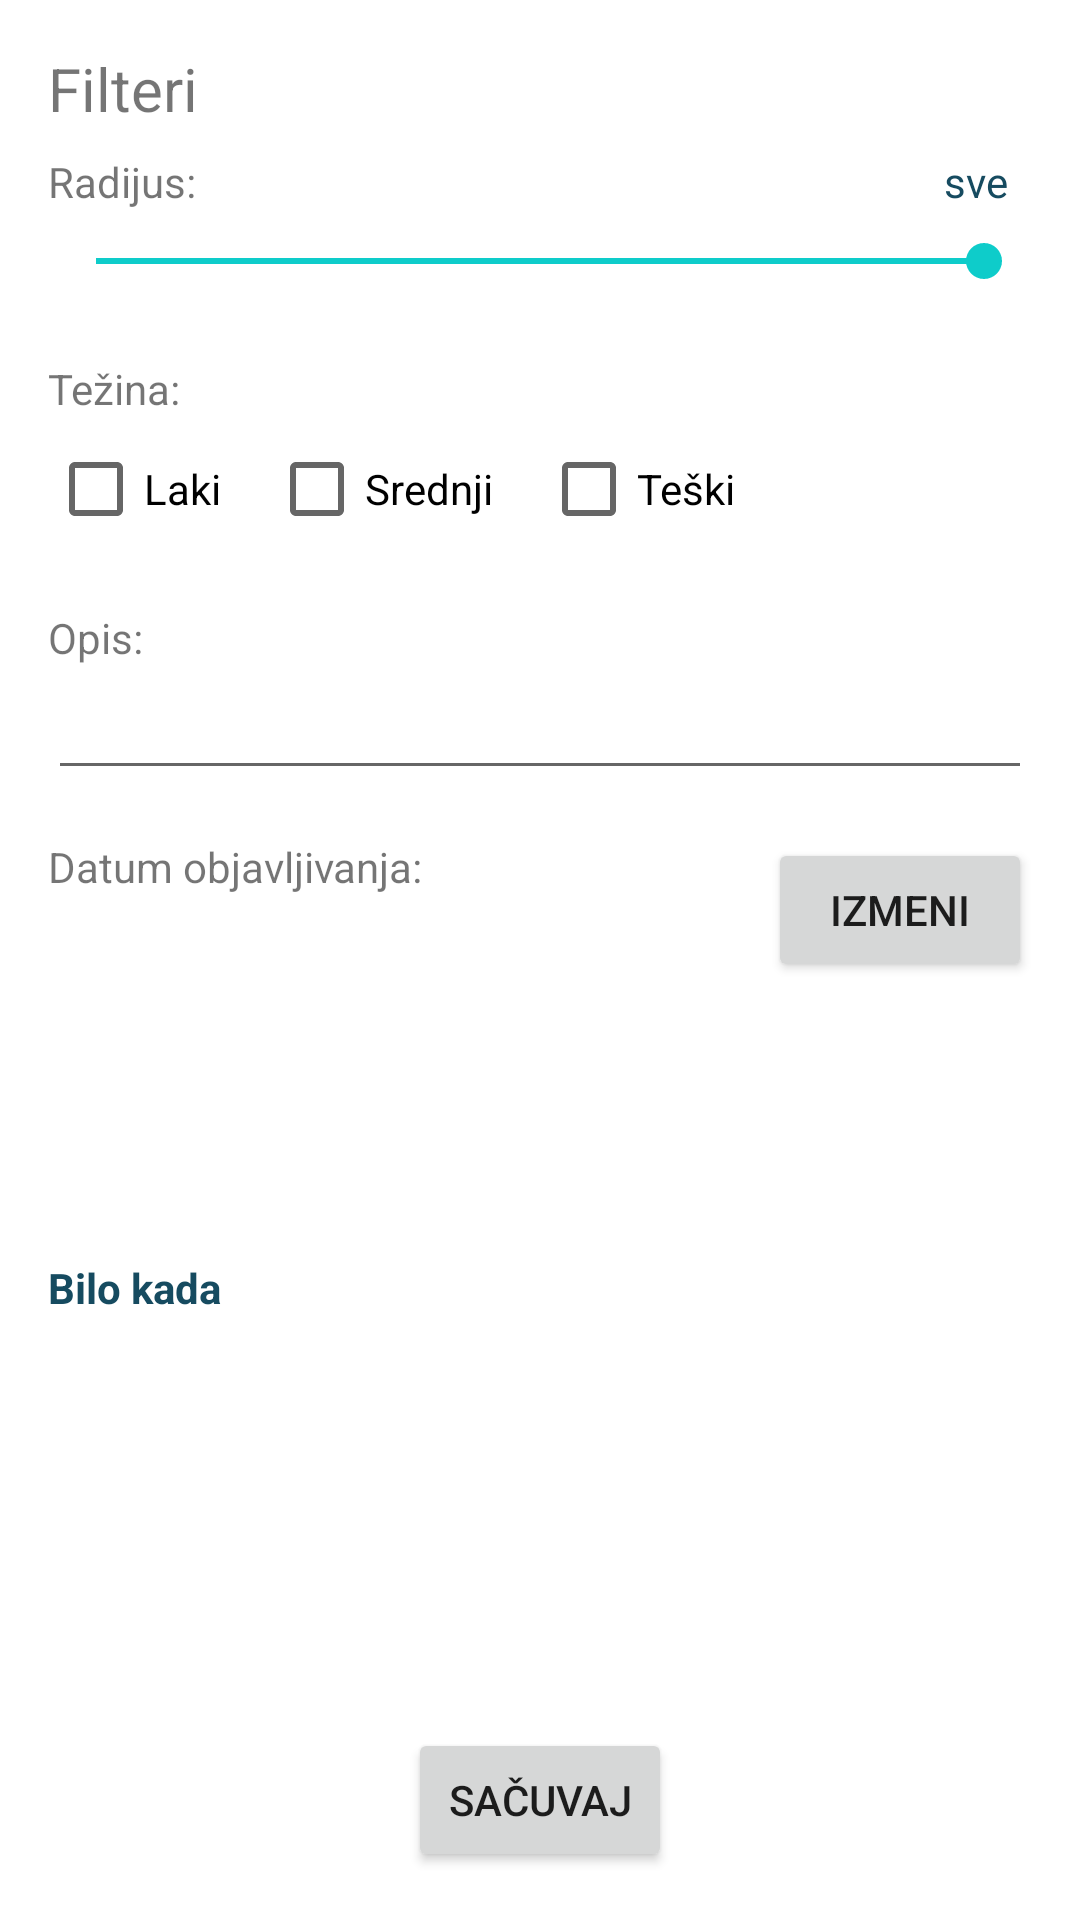

The Android layout XML behind this screen, and the referenced resources:
<!-- AndroidManifest.xml: application theme Theme.MosisCaching -->
<!-- res/layout/dialog_filter.xml -->
<?xml version="1.0" encoding="utf-8"?>
<androidx.constraintlayout.widget.ConstraintLayout xmlns:android="http://schemas.android.com/apk/res/android"
    xmlns:app="http://schemas.android.com/apk/res-auto"
    android:layout_width="match_parent"
    android:layout_height="wrap_content">

    <EditText
        android:id="@+id/etFilterDesc"
        android:layout_width="0dp"
        android:layout_height="wrap_content"
        android:layout_marginStart="16dp"
        android:layout_marginEnd="16dp"
        android:ems="10"
        android:inputType="text"
        app:layout_constraintEnd_toEndOf="parent"
        app:layout_constraintStart_toStartOf="parent"
        app:layout_constraintTop_toBottomOf="@+id/textView6" />

    <TextView
        android:id="@+id/textView2"
        android:layout_width="wrap_content"
        android:layout_height="wrap_content"
        android:layout_marginStart="16dp"
        android:layout_marginTop="16dp"
        android:text="Filteri"
        android:textSize="20sp"
        app:layout_constraintStart_toStartOf="parent"
        app:layout_constraintTop_toTopOf="parent" />

    <Button
        android:id="@+id/btnAppyFilter"
        android:layout_width="wrap_content"
        android:layout_height="wrap_content"
        android:layout_marginBottom="16dp"
        android:text="Sačuvaj"
        app:layout_constraintBottom_toBottomOf="parent"
        app:layout_constraintEnd_toEndOf="parent"
        app:layout_constraintStart_toStartOf="parent" />

    <SeekBar
        android:id="@+id/sbRadius"
        android:layout_width="0dp"
        android:layout_height="wrap_content"
        android:layout_marginStart="16dp"
        android:layout_marginTop="8dp"
        android:layout_marginEnd="16dp"
        android:progress="100"
        app:layout_constraintEnd_toEndOf="parent"
        app:layout_constraintStart_toStartOf="parent"
        app:layout_constraintTop_toBottomOf="@+id/textView3" />

    <CheckBox
        android:id="@+id/cbFilterEasy"
        android:layout_width="wrap_content"
        android:layout_height="wrap_content"
        android:layout_marginStart="16dp"
        android:text="Laki"
        app:layout_constraintEnd_toStartOf="@+id/cbFilterMedium"
        app:layout_constraintStart_toStartOf="parent"
        app:layout_constraintTop_toBottomOf="@+id/textView5" />

    <CheckBox
        android:id="@+id/cbFilterMedium"
        android:layout_width="wrap_content"
        android:layout_height="wrap_content"
        android:layout_marginStart="16dp"
        android:text="Srednji"
        app:layout_constraintEnd_toStartOf="@+id/cbFilterHard"
        app:layout_constraintStart_toEndOf="@+id/cbFilterEasy"
        app:layout_constraintTop_toTopOf="@+id/cbFilterEasy" />

    <CheckBox
        android:id="@+id/cbFilterHard"
        android:layout_width="wrap_content"
        android:layout_height="wrap_content"
        android:layout_marginStart="16dp"
        android:text="Teški"
        app:layout_constraintStart_toEndOf="@+id/cbFilterMedium"
        app:layout_constraintTop_toTopOf="@+id/cbFilterMedium" />

    <TextView
        android:id="@+id/textView3"
        android:layout_width="wrap_content"
        android:layout_height="wrap_content"
        android:layout_marginStart="16dp"
        android:layout_marginTop="8dp"
        android:text="Radijus:"
        app:layout_constraintStart_toStartOf="parent"
        app:layout_constraintTop_toBottomOf="@+id/textView2" />

    <TextView
        android:id="@+id/tvFilterRadius"
        android:layout_width="wrap_content"
        android:layout_height="wrap_content"
        android:layout_marginTop="8dp"
        android:layout_marginEnd="24dp"
        android:text="sve"
        android:textColor="@color/darkest_blue"
        app:layout_constraintEnd_toEndOf="parent"
        app:layout_constraintTop_toBottomOf="@+id/textView2" />

    <TextView
        android:id="@+id/textView5"
        android:layout_width="wrap_content"
        android:layout_height="wrap_content"
        android:layout_marginStart="16dp"
        android:layout_marginTop="24dp"
        android:text="Težina:"
        app:layout_constraintStart_toStartOf="parent"
        app:layout_constraintTop_toBottomOf="@+id/sbRadius" />

    <TextView
        android:id="@+id/textView6"
        android:layout_width="wrap_content"
        android:layout_height="wrap_content"
        android:layout_marginStart="16dp"
        android:layout_marginTop="16dp"
        android:text="Opis:"
        app:layout_constraintStart_toStartOf="parent"
        app:layout_constraintTop_toBottomOf="@+id/cbFilterEasy" />

    <TextView
        android:id="@+id/textView8"
        android:layout_width="wrap_content"
        android:layout_height="wrap_content"
        android:layout_marginStart="16dp"
        android:layout_marginTop="16dp"
        android:text="Datum objavljivanja:"
        app:layout_constraintStart_toStartOf="parent"
        app:layout_constraintTop_toBottomOf="@+id/etFilterDesc" />

    <TextView
        android:id="@+id/tvFilterDate"
        android:layout_width="wrap_content"
        android:layout_height="wrap_content"
        android:layout_marginStart="16dp"
        android:layout_marginTop="8dp"
        android:layout_marginBottom="24dp"
        android:text="Bilo kada"
        android:textColor="@color/darkest_blue"
        android:textStyle="bold"
        app:layout_constraintBottom_toTopOf="@+id/btnAppyFilter"
        app:layout_constraintStart_toStartOf="parent"
        app:layout_constraintTop_toBottomOf="@+id/textView8" />

    <Button
        android:id="@+id/btnFilterDate"
        android:layout_width="wrap_content"
        android:layout_height="wrap_content"
        android:layout_marginEnd="16dp"
        android:text="Izmeni"
        app:layout_constraintEnd_toEndOf="parent"
        app:layout_constraintTop_toTopOf="@+id/textView8" />

</androidx.constraintlayout.widget.ConstraintLayout>
<!-- resources referenced by this layout -->
<resources>
  <color name="darkest_blue">#164B60</color>
  <style name="Theme.MosisCaching" parent="Theme.MaterialComponents.DayNight.DarkActionBar">
          
          <item name="colorPrimary">@color/dark_blue</item>
          <item name="colorPrimaryVariant">@color/darkest_blue</item>
          <item name="colorOnPrimary">@color/white</item>
          
          <item name="colorSecondary">@color/teal_200</item>
          <item name="colorSecondaryVariant">@color/teal_700</item>
          <item name="colorOnSecondary">@color/black</item>
          
          <item name="android:statusBarColor">?attr/colorPrimaryVariant</item>
          
      </style>
  <color name="dark_blue">#1B6B93</color>
  <color name="white">#FFFFFFFF</color>
  <color name="teal_200">#0ECCCA</color>
  <color name="teal_700">#FF018786</color>
  <color name="black">#FF000000</color>
</resources>
